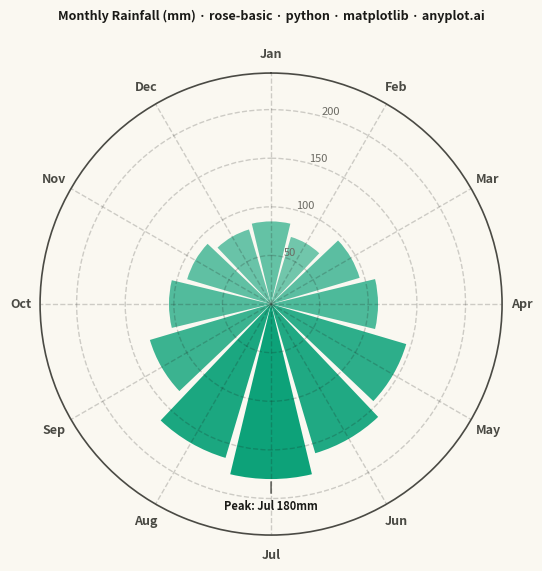

Write Python code to recreate this figure.
""" anyplot.ai
rose-basic: Basic Rose Chart
Library: matplotlib 3.11.1 | Python 3.13.14
Quality: 90/100 | Updated: 2026-07-25
"""

import os

import matplotlib.pyplot as plt
import numpy as np


THEME = os.getenv("ANYPLOT_THEME", "light")

# Theme-adaptive chrome tokens (Imprint)
PAGE_BG = "#FAF8F1" if THEME == "light" else "#1A1A17"
INK = "#1A1A17" if THEME == "light" else "#F0EFE8"
INK_SOFT = "#4A4A44" if THEME == "light" else "#B8B7B0"
INK_MUTED = "#6B6A63" if THEME == "light" else "#A8A79F"

# Imprint categorical palette — position 1 is always brand green
IMPRINT_PALETTE = ["#009E73", "#C475FD", "#4467A3", "#BD8233", "#AE3030", "#2ABCCD", "#954477", "#99B314"]
BRAND = IMPRINT_PALETTE[0]

# Data - Monthly rainfall (mm) showing seasonal patterns
months = ["Jan", "Feb", "Mar", "Apr", "May", "Jun", "Jul", "Aug", "Sep", "Oct", "Nov", "Dec"]
values = np.array([85, 72, 95, 110, 145, 160, 180, 165, 130, 105, 90, 80])

# Equal-angle segments, one per month
n_categories = len(months)
angles = np.linspace(0, 2 * np.pi, n_categories, endpoint=False)

# Square canvas (2400x2400 px at 400 dpi) — a circular chart fills a square frame
# far better than 16:9, which leaves dead space on both sides.
fig, ax = plt.subplots(figsize=(6, 6), dpi=400, subplot_kw={"projection": "polar"}, facecolor=PAGE_BG)
ax.set_facecolor(PAGE_BG)

# Orientation - set BEFORE plotting
ax.set_theta_zero_location("N")  # 12 o'clock start
ax.set_theta_direction(-1)  # Clockwise

# Bar width to fill the circle, leaving a small angular gap between wedges for
# separation — no edge stroke needed on top of that gap
width = 2 * np.pi / n_categories * 0.9

# Per-wedge alpha scaled by value adds a subtle saturation gradient (the spec
# calls out "single color with varying saturation") and gives the peak month
# extra visual weight without leaving the brand-green hue.
alpha_min, alpha_max = 0.55, 0.95
alphas = alpha_min + (values - values.min()) / (values.max() - values.min()) * (alpha_max - alpha_min)
bars = ax.bar(angles, values, width=width, bottom=0, color=BRAND)
for bar, a in zip(bars, alphas, strict=True):
    bar.set_alpha(a)

# Month labels around the circumference
ax.set_xticks(angles)
ax.set_xticklabels(months, fontsize=9, fontweight="bold", color=INK_SOFT)

# Radial gridlines and tick labels — position them in the angular gap between
# Jan and Feb (15°) instead of the default 0° so they never sit on top of a wedge.
ax.set_ylim(0, max(values) * 1.32)
ax.set_rlabel_position(15)
ax.tick_params(axis="y", labelsize=8, colors=INK_MUTED)
ax.grid(True, alpha=0.2, linestyle="--", linewidth=1, color=INK)
ax.spines["polar"].set_color(INK_SOFT)
ax.spines["polar"].set_linewidth(1.2)

# Callout on the peak month for a clearer visual story — placed with enough
# headroom (1.32 ylim padding above) to clear the outer boundary spine.
peak_idx = int(np.argmax(values))
ax.annotate(
    f"Peak: {months[peak_idx]} {values[peak_idx]}mm",
    xy=(angles[peak_idx], values[peak_idx]),
    xytext=(angles[peak_idx], values[peak_idx] * 1.15),
    ha="center",
    va="center",
    fontsize=8,
    fontweight="bold",
    color=INK,
    arrowprops={"arrowstyle": "-", "color": INK_SOFT, "lw": 1},
)

# Title — scale fontsize down from the 12pt/67-char landscape baseline for this
# narrower (2400px) square canvas so a mandated title this length doesn't overflow.
title = "Monthly Rainfall (mm) · rose-basic · python · matplotlib · anyplot.ai"
square_char_budget = round(67 * 2400 / 3200)
title_fontsize = 12 if len(title) <= square_char_budget else max(8, round(12 * square_char_budget / len(title)))
ax.set_title(title, fontsize=title_fontsize, fontweight="bold", color=INK, pad=20)

plt.savefig(f"plot-{THEME}.png", dpi=400, facecolor=PAGE_BG)
